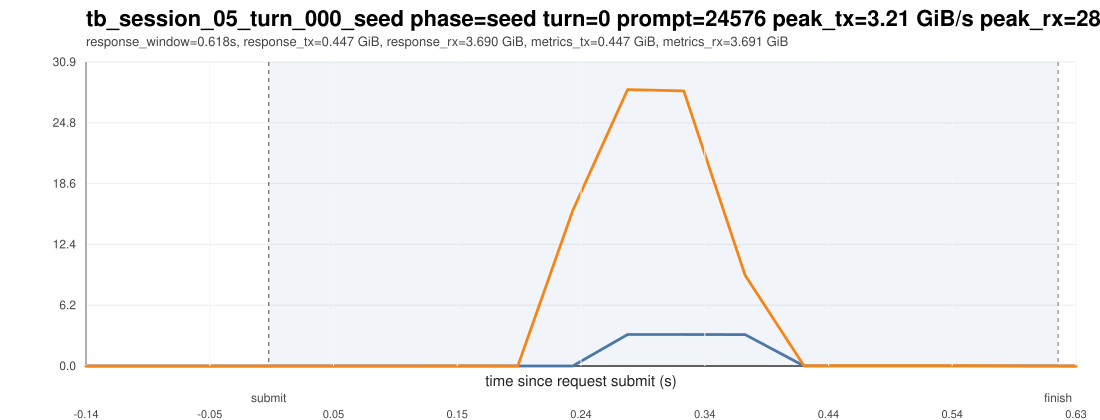

The table this chart was drawn from, first rows:
ts_unix_ms, t_since_submit_s, inside_request_window, pcie_tx_GiB_s, pcie_rx_GiB_s, pcie_total_GiB_s, pcie_tx_cum_GiB, pcie_rx_cum_GiB, pcie_total_cum_GiB, gpu_mem_used_GiB, util_gpu_pct, cpu_util_pct
1775015906866, -0.143, 0, 0.003073, 0.000745, 0.003818, 43.97, 147.9, 191.8, 68.87, 0.000000, 0.1
1775015906909, -0.1, 0, 0.004935, 0.002747, 0.007682, 43.97, 147.9, 191.8, 68.87, 0.000000, 0.1
1775015906951, -0.058, 0, 0.003632, 0.004517, 0.008148, 43.97, 147.9, 191.8, 68.87, 0.000000, 0.2
1775015906993, -0.016, 0, 0.004517, 0.000278, 0.004795, 43.97, 147.9, 191.8, 68.87, 0.000000, 0.2
1775015907035, 0.026, 1, 0.000278, 0.000233, 0.000511, 43.97, 147.9, 191.8, 68.87, 0.000000, 0.2
1775015907077, 0.068, 1, 0.000233, 0.000278, 0.000511, 43.97, 147.9, 191.8, 68.87, 0.000000, 0.1
1775015907119, 0.11, 1, 0.000651, 0.000278, 0.000930, 43.97, 147.9, 191.8, 68.87, 0.000000, 0.000000
1775015907161, 0.152, 1, 0.000278, 0.01052, 0.0108, 43.97, 147.9, 191.8, 68.87, 0.000000, 0.1
1775015907204, 0.195, 1, 0.000605, 0.000278, 0.000883, 43.97, 147.9, 191.8, 68.87, 0.000000, 0.1
1775015907247, 0.238, 1, 0.000278, 15.81, 15.81, 43.97, 148.5, 192.5, 68.87, 0.000000, 0.1
1775015907290, 0.281, 1, 3.21, 28.13, 31.34, 44.12, 149.8, 193.9, 68.87, 0.000000, 0.3
1775015907334, 0.325, 1, 3.211, 28, 31.21, 44.27, 151.1, 195.4, 68.87, 10, 0.6
1775015907382, 0.373, 1, 3.199, 9.247, 12.45, 44.42, 151.6, 196, 68.87, 10, 0.6
1775015907428, 0.419, 1, 0.009219, 0.02771, 0.03692, 44.42, 151.6, 196, 68.87, 10, 0.8
1775015907472, 0.463, 1, 0.009406, 0.02654, 0.03595, 44.42, 151.6, 196, 68.87, 10, 0.6
1775015907514, 0.505, 1, 0.009732, 0.02636, 0.03609, 44.42, 151.6, 196, 68.87, 99, 0.9
1775015907557, 0.548, 1, 0.009266, 0.02696, 0.03623, 44.42, 151.6, 196, 68.87, 99, 0.9
1775015907599, 0.59, 1, 0.009080, 0.005494, 0.01457, 44.42, 151.6, 196, 68.87, 99, 0.8
1775015907641, 0.632, 1, 0.000278, 0.000233, 0.000511, 44.42, 151.6, 196, 68.87, 99, 0.6
